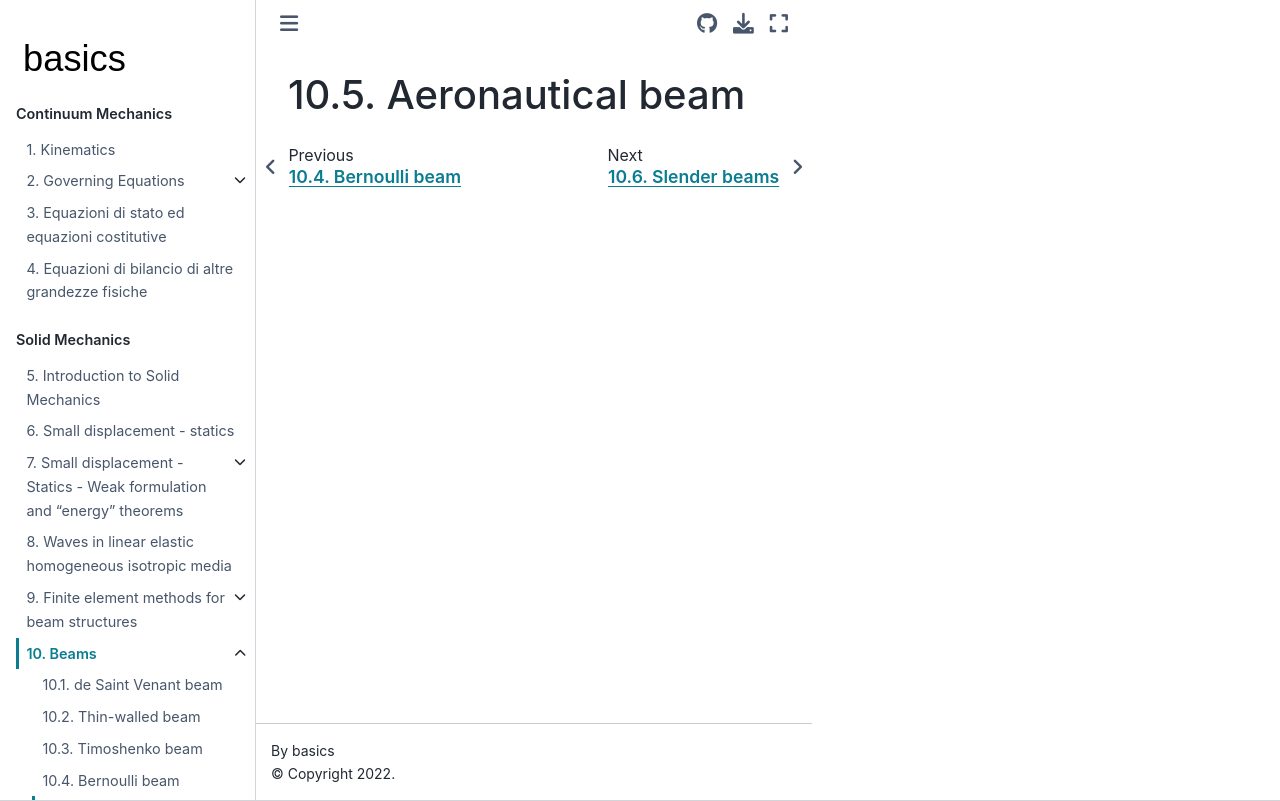

repository: Basics2022/bbooks-physics-continuum-mechanics · page: ch/solids/beams/aeronautical.html · generator: jekyll

(solid-mechanics:small-displacements:beams:aeronautical)=
# Aeronautical beam
